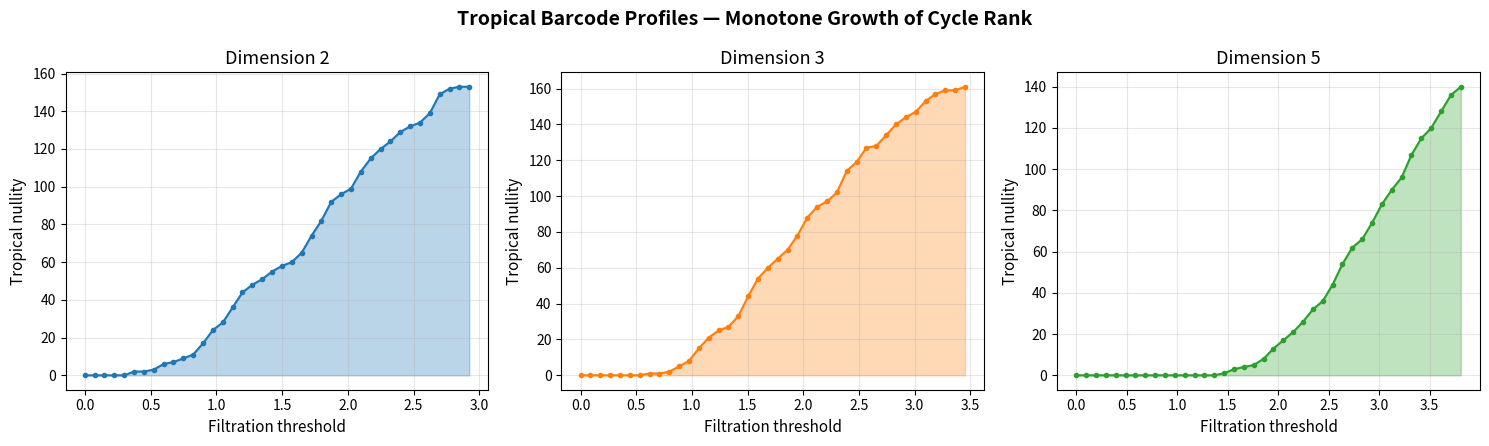

Write the Python code that produced this figure.
#!/usr/bin/env python3
"""
Visualization 1: Tropical Barcode Profiles
Shows how tropical nullity grows along a Vietoris-Rips filtration
for point clouds in different dimensions.
"""
import numpy as np
import matplotlib.pyplot as plt

def pairwise_distances(X):
    diff = X[:, np.newaxis, :] - X[np.newaxis, :, :]
    return np.sqrt(np.sum(diff ** 2, axis=-1))

def vietoris_rips_edges(D, t):
    n = D.shape[0]
    return [(i,j) for i in range(n) for j in range(i+1,n) if D[i,j] <= t]

def count_components(n, edges):
    parent = list(range(n))
    def find(x):
        while parent[x] != x: parent[x] = parent[parent[x]]; x = parent[x]
        return x
    def union(x,y):
        px, py = find(x), find(y)
        if px != py: parent[py] = px
    for u,v in edges: union(u,v)
    return len(set(find(i) for i in range(n)))

def tropical_nullity(n, edges):
    return len(edges) + count_components(n, edges) - n

def tropical_barcode(D, thresholds):
    n = D.shape[0]
    return np.array([tropical_nullity(n, vietoris_rips_edges(D, t)) for t in thresholds])

fig, axes = plt.subplots(1, 3, figsize=(15, 4.5))
rng = np.random.RandomState(42)

for idx, dim in enumerate([2, 3, 5]):
    X = rng.randn(20, dim)
    D = pairwise_distances(X)
    thresholds = np.linspace(0, np.max(D) * 0.75, 40)
    profile = tropical_barcode(D, thresholds)
    
    ax = axes[idx]
    ax.fill_between(thresholds, profile, alpha=0.3, color=f'C{idx}')
    ax.plot(thresholds, profile, 'o-', markersize=3, color=f'C{idx}', linewidth=1.5)
    ax.set_xlabel('Filtration threshold', fontsize=11)
    ax.set_ylabel('Tropical nullity', fontsize=11)
    ax.set_title(f'Dimension {dim}', fontsize=13)
    ax.grid(True, alpha=0.3)

fig.suptitle('Tropical Barcode Profiles — Monotone Growth of Cycle Rank', fontsize=14, fontweight='bold')
plt.tight_layout()
plt.savefig('viz_barcode_profiles.png', dpi=150, bbox_inches='tight')
print("Saved viz_barcode_profiles.png")
